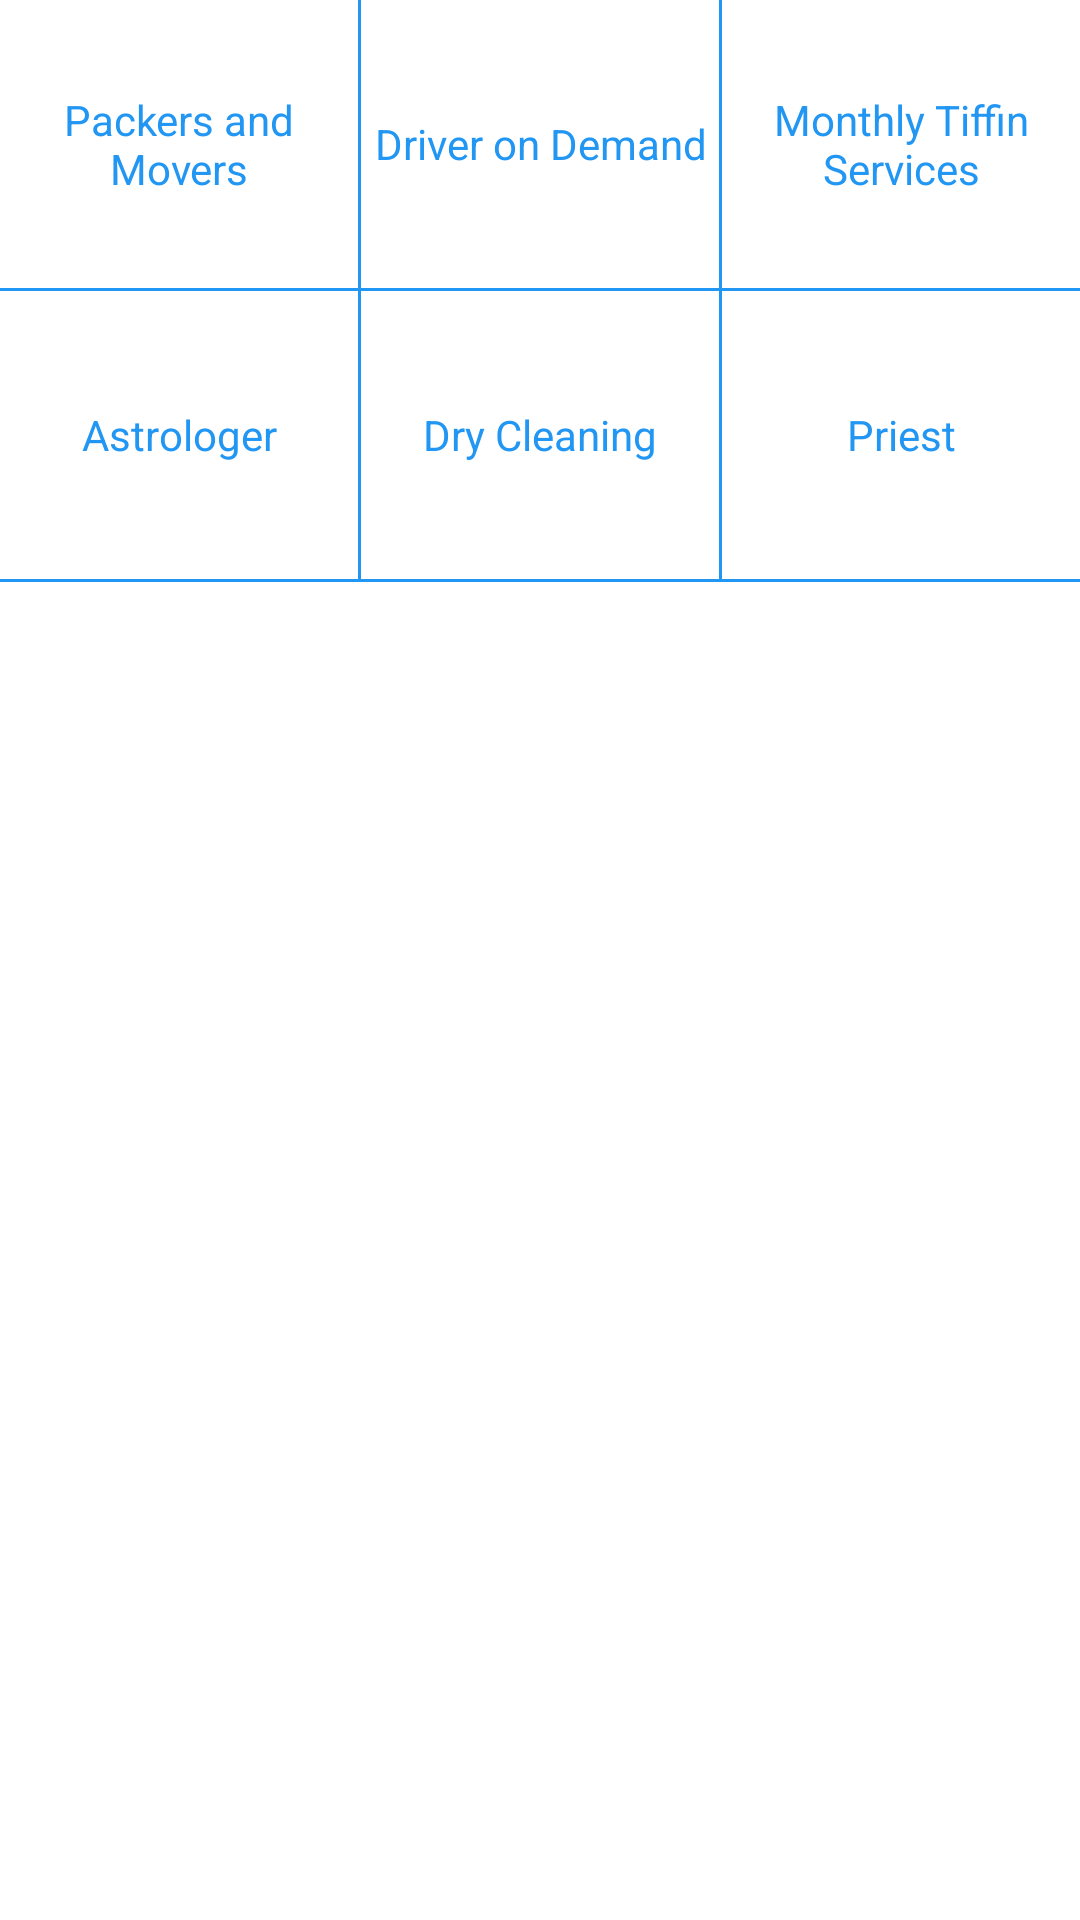

Here is an Android app screen rendered from its layout file. Give the layout XML and the strings, colors and styles it references.
<!-- AndroidManifest.xml: application theme AppTheme -->
<!-- res/layout/personal_services.xml -->
<?xml version="1.0" encoding="utf-8"?>
<ScrollView xmlns:android="http://schemas.android.com/apk/res/android"
    android:layout_width="match_parent"
    android:layout_height="match_parent"
    android:background="#FFFFFF">

    <TableLayout
        android:layout_width="match_parent"
        android:layout_height="wrap_content"
        android:background="@android:color/white">

        <TableRow>

            <FrameLayout style="@style/Services_Frame_Layout">

                <LinearLayout
                    android:id="@+id/interior_design"
                    android:layout_width="match_parent"
                    android:layout_height="match_parent"
                    android:orientation="vertical">

                    
                    
                    

                    <TextView
                        style="@style/SubServices_Text"
                        android:text="Packers and Movers"
                        android:textColor="#2196F3" />
                </LinearLayout>
            </FrameLayout>

            <View
                android:layout_width="1dp"
                android:layout_height="match_parent"
                android:background="#2196F3" />

            <FrameLayout style="@style/Services_Frame_Layout">

                <LinearLayout
                    android:id="@+id/pest_control"
                    android:layout_width="match_parent"
                    android:layout_height="match_parent"
                    android:orientation="vertical">

                    
                    
                    

                    <TextView
                        style="@style/SubServices_Text"
                        android:text="Driver on Demand"
                        android:textColor="#2196F3" />
                </LinearLayout>
            </FrameLayout>

            <View
                android:layout_width="1dp"
                android:layout_height="match_parent"
                android:background="#2196F3" />

            <FrameLayout style="@style/Services_Frame_Layout">

                <LinearLayout
                    android:id="@+id/home_deep_cleaning"
                    android:layout_width="match_parent"
                    android:layout_height="match_parent"
                    android:orientation="vertical">

                    
                    
                    

                    <TextView
                        style="@style/SubServices_Text"
                        android:text="Monthly Tiffin Services"
                        android:textColor="#2196F3" />
                </LinearLayout>
            </FrameLayout>
        </TableRow>

        <View
            android:layout_width="match_parent"
            android:layout_height="1dp"
            android:background="#2196F3" />

        <TableRow>

            <FrameLayout style="@style/Services_Frame_Layout">

                <LinearLayout
                    android:id="@+id/bathroom_deep_cleaning"
                    android:layout_width="match_parent"
                    android:layout_height="match_parent"
                    android:orientation="vertical">

                    
                    
                    

                    <TextView
                        style="@style/SubServices_Text"
                        android:text="Astrologer"
                        android:textColor="#2196F3" />
                </LinearLayout>
            </FrameLayout>

            <View
                android:layout_width="1dp"
                android:layout_height="match_parent"
                android:background="#2196F3" />

            <FrameLayout style="@style/Services_Frame_Layout">

                <LinearLayout
                    android:id="@+id/dry_cleaning"
                    android:layout_width="match_parent"
                    android:layout_height="match_parent"
                    android:orientation="vertical">

                    
                    
                    

                    <TextView
                        style="@style/SubServices_Text"
                        android:text="Dry Cleaning"
                        android:textColor="#2196F3" />
                </LinearLayout>
            </FrameLayout>

            <View
                android:layout_width="1dp"
                android:layout_height="match_parent"
                android:background="#2196F3" />

            <FrameLayout style="@style/Services_Frame_Layout">

                <LinearLayout
                    android:id="@+id/house_painters"
                    android:layout_width="match_parent"
                    android:layout_height="match_parent"
                    android:orientation="vertical">

                    
                    
                    

                    <TextView
                        style="@style/SubServices_Text"
                        android:text="Priest"
                        android:textColor="#2196F3" />
                </LinearLayout>
            </FrameLayout>
        </TableRow>

        <View
            android:layout_width="match_parent"
            android:layout_height="1dp"
            android:background="#2196F3" />

    </TableLayout>

</ScrollView>
<!-- resources referenced by this layout -->
<resources>
  <!-- drawable brush: png bitmap (drawable-hdpi, 1179 bytes) -->
  <!-- drawable caduceus: png bitmap (drawable-hdpi, 1541 bytes) -->
  <!-- drawable calendar: png bitmap (drawable-hdpi, 1151 bytes) -->
  <!-- drawable camcorder: png bitmap (drawable-hdpi, 1133 bytes) -->
  <!-- drawable hammer: png bitmap (drawable-hdpi, 1403 bytes) -->
  <!-- drawable house: png bitmap (drawable-hdpi, 1096 bytes) -->
  <style name="Services_Frame_Layout">
          <item name="android:layout_width">96dp</item>
          <item name="android:layout_height">96dp</item>
          <item name="android:layout_weight">1</item>
      </style>
  <style name="Services_ImageView">
          <item name="android:padding">8dp</item>
          <item name="android:scaleType">centerCrop</item>
          <item name="android:layout_height">wrap_content</item>
          <item name="android:layout_width">wrap_content</item>
          <item name="android:layout_gravity">center_horizontal</item>
      </style>
  <style name="SubServices_Text">
          <item name="android:paddingEnd">2dp</item>
          <item name="android:paddingStart">2dp</item>
          <item name="android:layout_width">match_parent</item>
          <item name="android:layout_height">match_parent</item>
          <item name="android:gravity">center</item>
      </style>
  <style name="AppTheme" parent="Theme.AppCompat.Light.DarkActionBar">
          
          <item name="colorPrimary">@color/colorPrimary</item>
          <item name="colorPrimaryDark">@color/colorPrimaryDark</item>
          <item name="colorAccent">@color/colorAccent</item>
      </style>
  <!-- not gathered from this repository: default colours our renderer supplied (Android Studio template values) -->
  <color name="colorPrimary">#FF6200EE</color>
  <color name="colorPrimaryDark">#FF3700B3</color>
  <color name="colorAccent">#FF03DAC5</color>
</resources>
